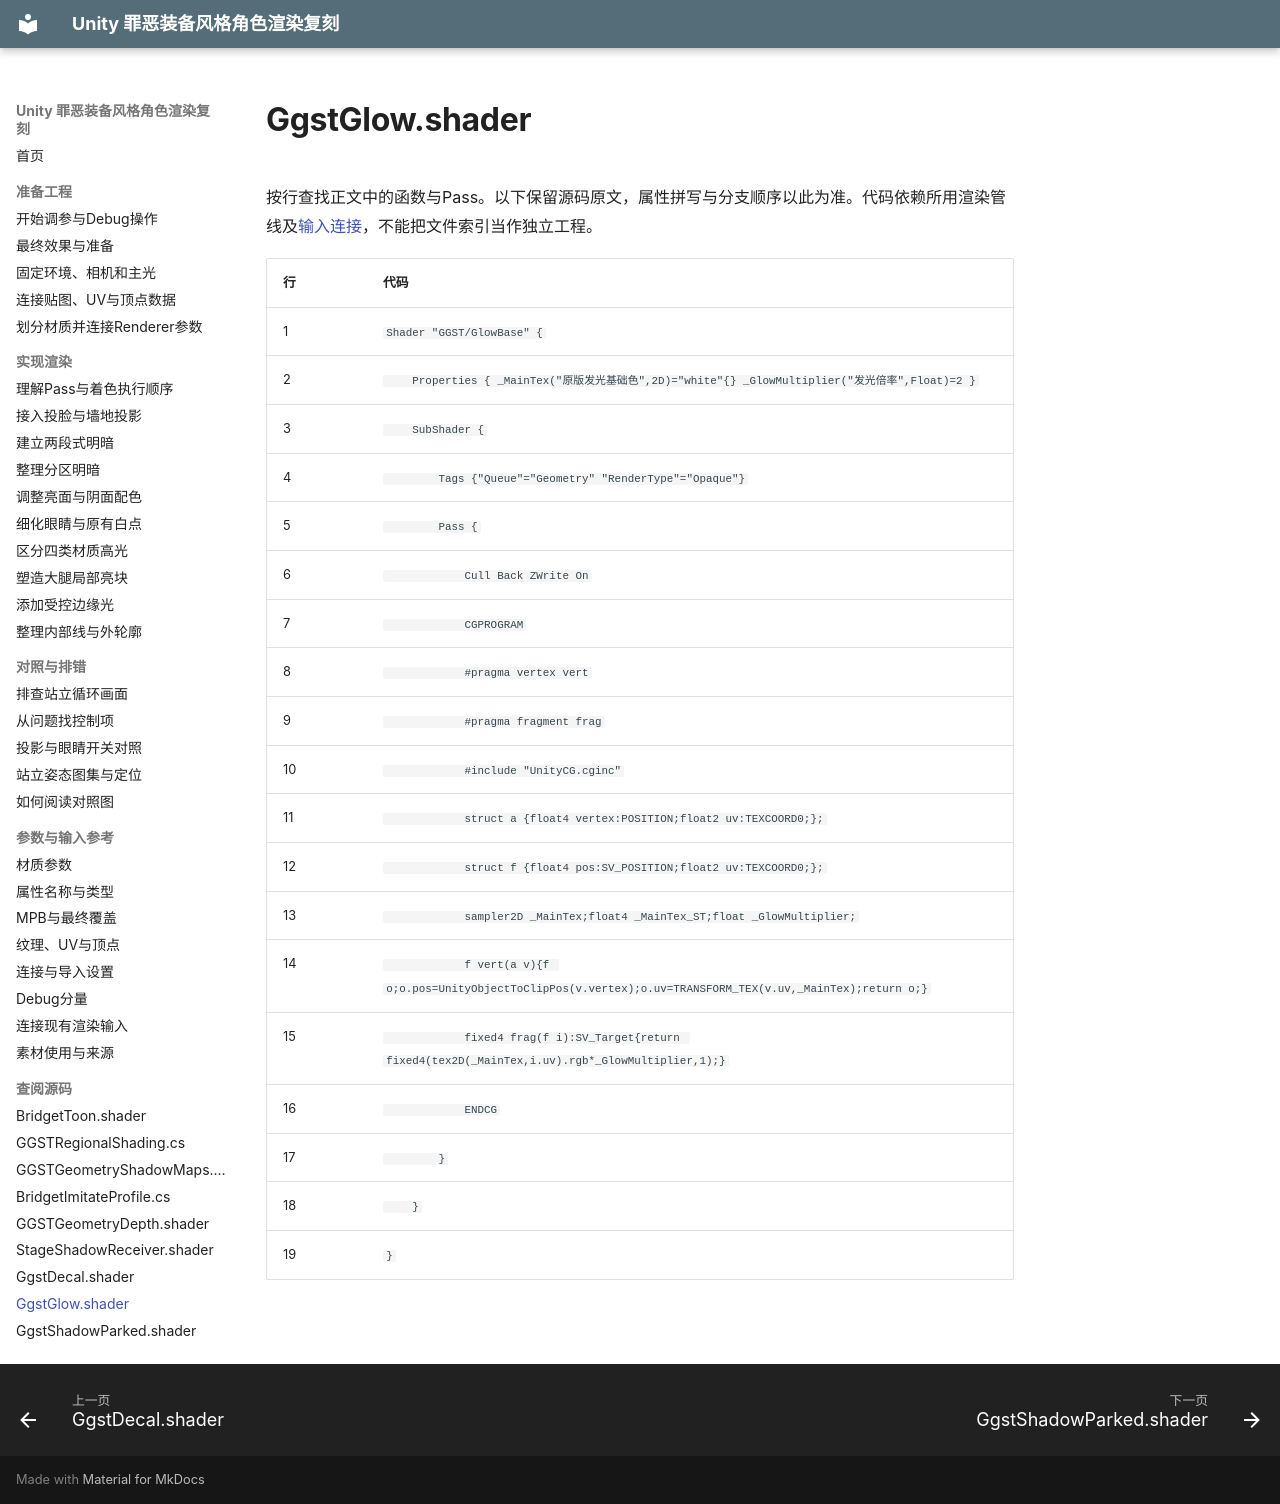

repository: xuu-xuu-xuu/Guilty-Gear_Rendering_imitate · page: reference/code/GgstGlow.shader/index.html · generator: mkdocs

# GgstGlow.shader

按行查找正文中的函数与Pass。以下保留源码原文，属性拼写与分支顺序以此为准。代码依赖所用渲染管线及[输入连接](../dependencies.md)，不能把文件索引当作独立工程。

| 行 | 代码 |
|---|---|
| <a id="l1"></a>1 | <code>Shader "GGST/GlowBase" {</code> |
| <a id="l2"></a>2 | <code>    Properties { _MainTex("原版发光基础色",2D)="white"{} _GlowMultiplier("发光倍率",Float)=2 }</code> |
| <a id="l3"></a>3 | <code>    SubShader {</code> |
| <a id="l4"></a>4 | <code>        Tags {"Queue"="Geometry" "RenderType"="Opaque"}</code> |
| <a id="l5"></a>5 | <code>        Pass {</code> |
| <a id="l6"></a>6 | <code>            Cull Back ZWrite On</code> |
| <a id="l7"></a>7 | <code>            CGPROGRAM</code> |
| <a id="l8"></a>8 | <code>            #pragma vertex vert</code> |
| <a id="l9"></a>9 | <code>            #pragma fragment frag</code> |
| <a id="l10"></a>10 | <code>            #include "UnityCG.cginc"</code> |
| <a id="l11"></a>11 | <code>            struct a {float4 vertex:POSITION;float2 uv:TEXCOORD0;};</code> |
| <a id="l12"></a>12 | <code>            struct f {float4 pos:SV_POSITION;float2 uv:TEXCOORD0;};</code> |
| <a id="l13"></a>13 | <code>            sampler2D _MainTex;float4 _MainTex_ST;float _GlowMultiplier;</code> |
| <a id="l14"></a>14 | <code>            f vert(a v){f o;o.pos=UnityObjectToClipPos(v.vertex);o.uv=TRANSFORM_TEX(v.uv,_MainTex);return o;}</code> |
| <a id="l15"></a>15 | <code>            fixed4 frag(f i):SV_Target{return fixed4(tex2D(_MainTex,i.uv).rgb*_GlowMultiplier,1);}</code> |
| <a id="l16"></a>16 | <code>            ENDCG</code> |
| <a id="l17"></a>17 | <code>        }</code> |
| <a id="l18"></a>18 | <code>    }</code> |
| <a id="l19"></a>19 | <code>}</code> |
